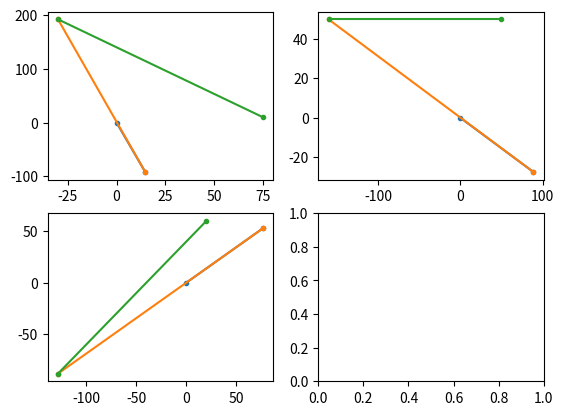

Recreate this plot in Python.
import matplotlib.pyplot as plt
import math

g_x = [75, 50, 20]
g_y = [10, 50, 60]
theta = [-60 * math.pi / 180, 0, 45 * math.pi / 180]

fig, axs = plt.subplots(2, 2)

for pos in range(0, 3):

    a1 = 0.9303030303030303 * 100
    a2 = 2.4843434343434345 * 100
    a3 = 2.1 * 100

    xdist = math.cos(theta[pos]) * a3
    ydist = math.sin(theta[pos]) * a3

    Ex = g_x[pos] - xdist
    Ey = g_y[pos] - ydist

    q2_p = math.acos((math.pow(Ex, 2) + math.pow(Ey, 2) - math.pow(a1, 2) - math.pow(a2, 2)) / (2 * a1 * a2));
    q1_p = math.atan(Ey / Ex) + math.atan((a2 * math.sin(q2_p)) / (2 * a1 * a2))

    a1_x_p = math.cos(q1_p) * a1
    a1_y_p = math.sin(q1_p) * a1

    if pos == 0:
        axs[0, 0].plot([0, a1_x_p], [0, a1_y_p], marker = '.')
        axs[0, 0].plot([a1_x_p, Ex], [a1_y_p, Ey], marker = '.')
        axs[0, 0].plot([Ex, g_x[pos]], [Ey, g_y[pos]], marker = '.')
    elif pos == 1:
        axs[0, 1].plot([0, a1_x_p], [0, a1_y_p], marker = '.')
        axs[0, 1].plot([a1_x_p, Ex], [a1_y_p, Ey], marker = '.')
        axs[0, 1].plot([Ex, g_x[pos]], [Ey, g_y[pos]], marker = '.')
    else:
        axs[1, 0].plot([0, a1_x_p], [0, a1_y_p], marker = '.')
        axs[1, 0].plot([a1_x_p, Ex], [a1_y_p, Ey], marker = '.')
        axs[1, 0].plot([Ex, g_x[pos]], [Ey, g_y[pos]], marker = '.')
plt.show()
